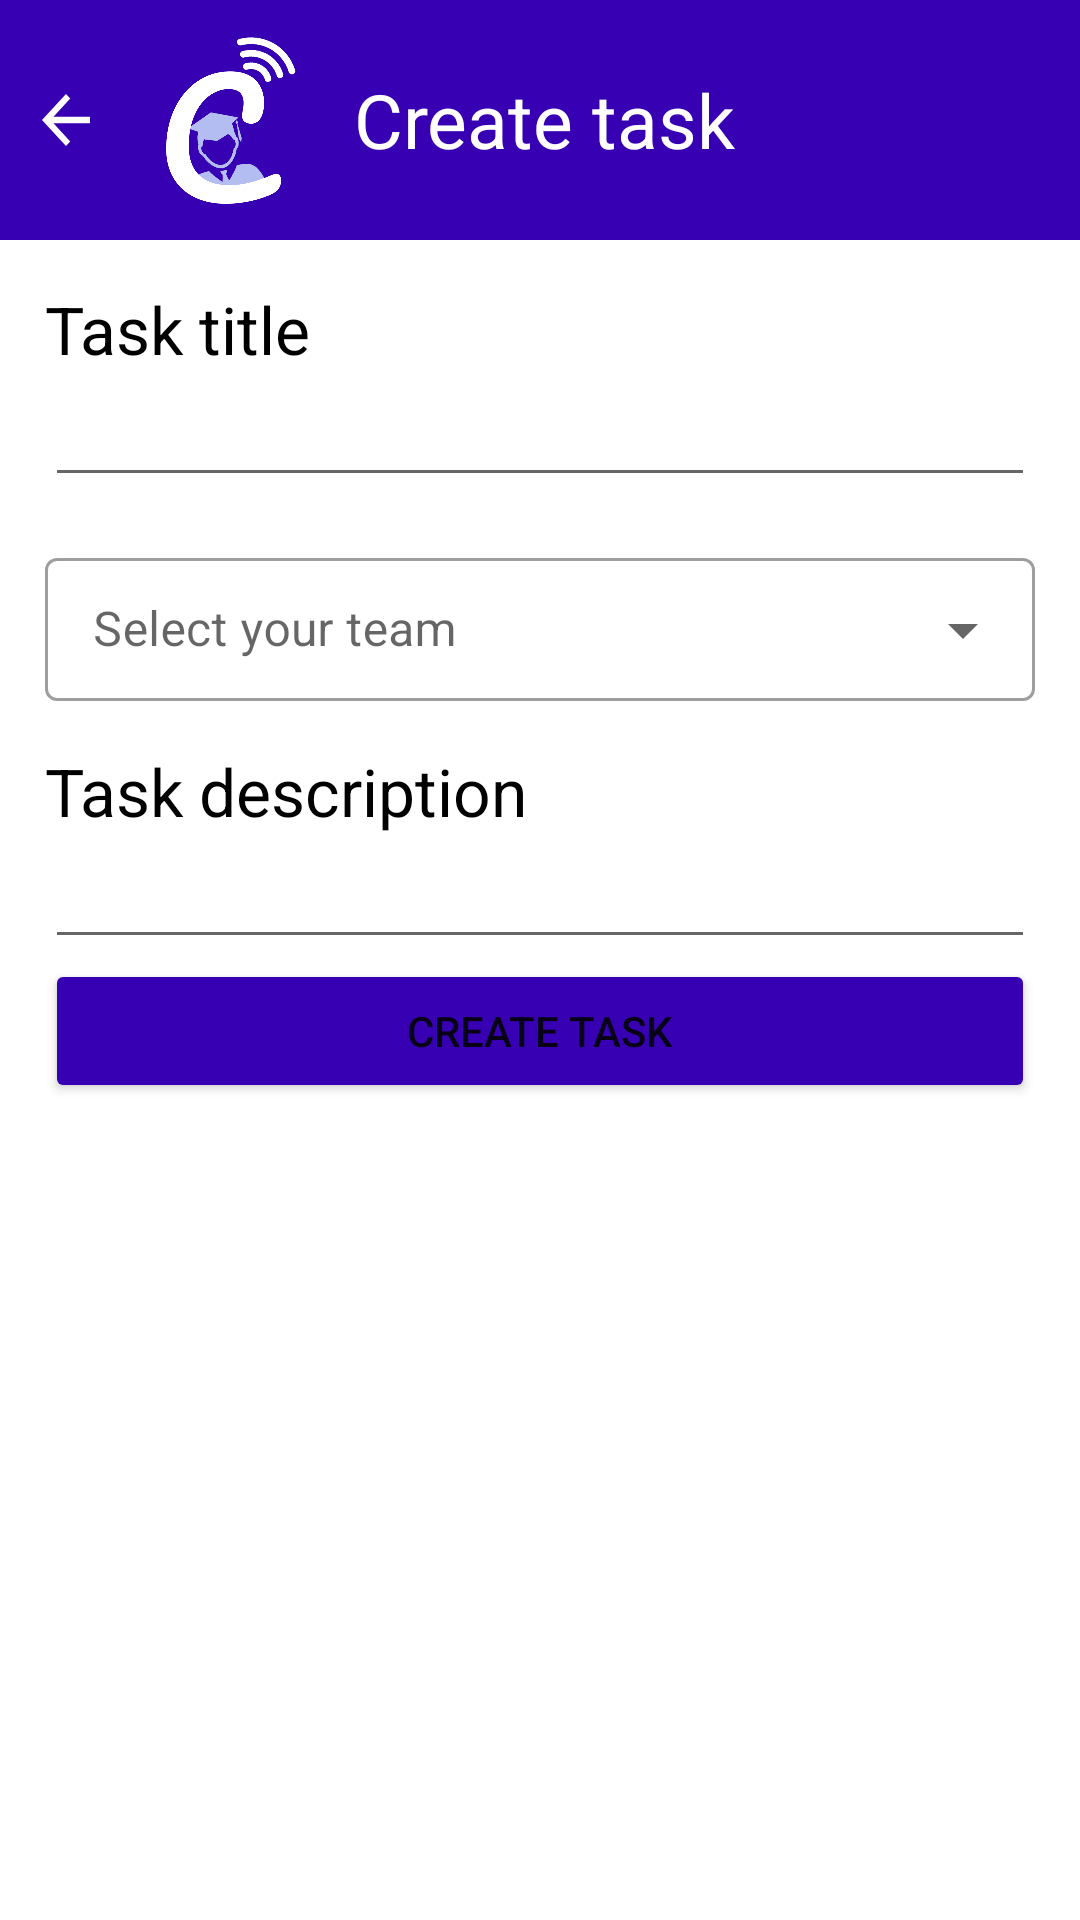

The Android layout XML behind this screen, and the referenced resources:
<!-- AndroidManifest.xml: application theme Theme.PiaPOI -->
<!-- res/layout/activity_create_task.xml -->
<?xml version="1.0" encoding="utf-8"?>
<androidx.constraintlayout.widget.ConstraintLayout xmlns:android="http://schemas.android.com/apk/res/android"
    android:layout_width="match_parent"
    android:layout_height="match_parent"
    xmlns:app="http://schemas.android.com/apk/res-auto">

    <LinearLayout
        android:layout_width="match_parent"
        android:layout_height="wrap_content"
        android:orientation="vertical"
        app:layout_constraintEnd_toEndOf="parent"
        app:layout_constraintStart_toStartOf="parent"
        app:layout_constraintTop_toTopOf="parent">


        <LinearLayout
            android:layout_width="match_parent"
            android:layout_height="wrap_content"
            android:background="@color/purple_700"
            android:orientation="horizontal"
            app:layout_constraintEnd_toEndOf="parent"
            app:layout_constraintStart_toStartOf="parent"
            app:layout_constraintTop_toTopOf="parent">

            <ImageButton
                android:id="@+id/backCreateTask"
                android:layout_width="wrap_content"
                android:layout_height="match_parent"
                android:layout_marginLeft="10dp"
                android:background="@color/purple_700"
                android:src="@drawable/ic_back_button">

            </ImageButton>

            <LinearLayout
                android:layout_width="wrap_content"
                android:layout_height="match_parent"
                android:orientation="horizontal">


                <ImageView
                    android:id="@+id/imageViewSendNewMessage"

                    android:layout_width="82dp"
                    android:layout_height="80dp"
                    app:srcCompat="@drawable/logo" />


                <RelativeLayout
                    android:layout_width="match_parent"
                    android:layout_height="match_parent">


                    <LinearLayout
                        android:layout_width="wrap_content"
                        android:layout_height="wrap_content"
                        android:layout_centerVertical="true"
                        android:orientation="vertical">

                        <TextView
                            android:layout_width="wrap_content"
                            android:layout_height="wrap_content"

                            android:layout_centerInParent="true"
                            android:text="Create task"
                            android:textColor="@color/white"
                            android:textSize="25dp"></TextView>


                    </LinearLayout>
                </RelativeLayout>
            </LinearLayout>


        </LinearLayout>


        <LinearLayout
            android:layout_width="match_parent"
            android:layout_height="wrap_content"
            android:orientation="vertical"
            android:padding="15dp">
            <TextView
                android:layout_width="match_parent"
                android:layout_height="wrap_content"
                android:text="Task title"
                android:textSize="22dp"
                android:textColor="@color/black">

            </TextView>
            <EditText
                android:id="@+id/taskTitle"
                android:layout_width="match_parent"
                android:layout_height="wrap_content"

                android:layout_marginBottom="15dp">

            </EditText>

            <com.google.android.material.textfield.TextInputLayout
                style="@style/Widget.MaterialComponents.TextInputLayout.OutlinedBox.Dense.ExposedDropdownMenu"

                android:layout_width="match_parent"
                android:layout_height="wrap_content"
                android:layout_marginBottom="15dp">

                <AutoCompleteTextView
                    android:id="@+id/selectTeams"
                    android:layout_width="match_parent"
                    android:layout_height="wrap_content"
                    android:layout_weight="1"

                    android:inputType="none"
                    android:hint="Select your team">

                </AutoCompleteTextView>
            </com.google.android.material.textfield.TextInputLayout>
            <TextView

                android:layout_width="match_parent"
                android:layout_height="wrap_content"
                android:text="Task description"
                android:textSize="22dp"
                android:textColor="@color/black">

            </TextView>
            <EditText
                android:id="@+id/taskDescription"
                android:layout_width="match_parent"
                android:layout_height="wrap_content"
                >



            </EditText>

            <Button
                android:id="@+id/addTask"
                android:layout_width="match_parent"
                android:layout_height="wrap_content"
                android:text="Create task"
                android:backgroundTint="@color/purple_700">

            </Button>
        </LinearLayout>

    </LinearLayout>

</androidx.constraintlayout.widget.ConstraintLayout>
<!-- resources referenced by this layout -->
<resources>
  <color name="black">#FF000000</color>
  <color name="purple_700">#FF3700B3</color>
  <color name="white">#FFFFFFFF</color>
  <!-- drawable ic_back_button (drawable) -->
  <vector android:autoMirrored="true" android:height="26dp"
      android:tint="#FFFFFF" android:viewportHeight="24"
      android:viewportWidth="26" android:width="26dp" xmlns:android="http://schemas.android.com/apk/res/android">
      <path android:fillColor="@android:color/white" android:pathData="M20,11H7.83l5.59,-5.59L12,4l-8,8 8,8 1.41,-1.41L7.83,13H20v-2z"/>
  </vector>
  <!-- drawable logo: png bitmap (drawable, 71517 bytes) -->
  <style name="Theme.PiaPOI" parent="Theme.MaterialComponents.DayNight.DarkActionBar">
          
          <item name="colorPrimary">@color/purple_500</item>
          <item name="colorPrimaryVariant">@color/purple_700</item>
          <item name="colorOnPrimary">@color/white</item>
          
          <item name="colorSecondary">@color/teal_200</item>
          <item name="colorSecondaryVariant">@color/teal_700</item>
          <item name="colorOnSecondary">@color/black</item>
          
          <item name="android:statusBarColor" tools:targetApi="l">?attr/colorPrimaryVariant</item>
  
          
      </style>
  <color name="purple_500">#075691</color>
  <color name="teal_200">#FF03DAC5</color>
  <color name="teal_700">#FF018786</color>
</resources>
